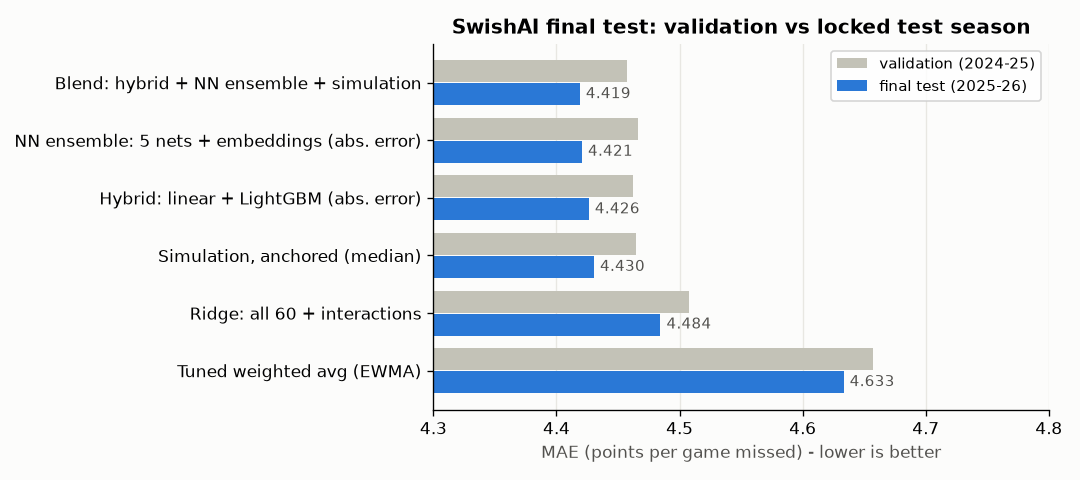

Values plotted in this chart, from the file beside it:
model, valid MAE, MAE, RMSE, BIAS, R2, MAE bench (<10 ppg), MAE mid (10-20), MAE star (20+)
League average (same for everyone), 7.046, 6.917, 8.652, 0.06758, -6.1017074672209404e-05, 6.227, 6.139, 13.17
Tuned weighted avg (EWMA), 4.657, 4.633, 6.057, -0.06442, 0.5099, 3.919, 5.294, 6.341
Ridge: all 60 + interactions, 4.507, 4.484, 5.852, 0.1448, 0.5424, 3.724, 5.2, 6.263
Hybrid: linear + LightGBM (abs. error), 4.462, 4.426, 5.857, -0.4099, 0.5417, 3.648, 5.165, 6.229
NN ensemble: 5 nets + embeddings (abs. e…, 4.467, 4.421, 5.85, -0.4781, 0.5428, 3.649, 5.149, 6.219
Simulation, anchored (median), 4.465, 4.43, 5.891, -0.6088, 0.5363, 3.653, 5.162, 6.25
Blend: hybrid + NN ensemble + simulation, 4.458, 4.419, 5.849, -0.4571, 0.5429, 3.643, 5.154, 6.22
